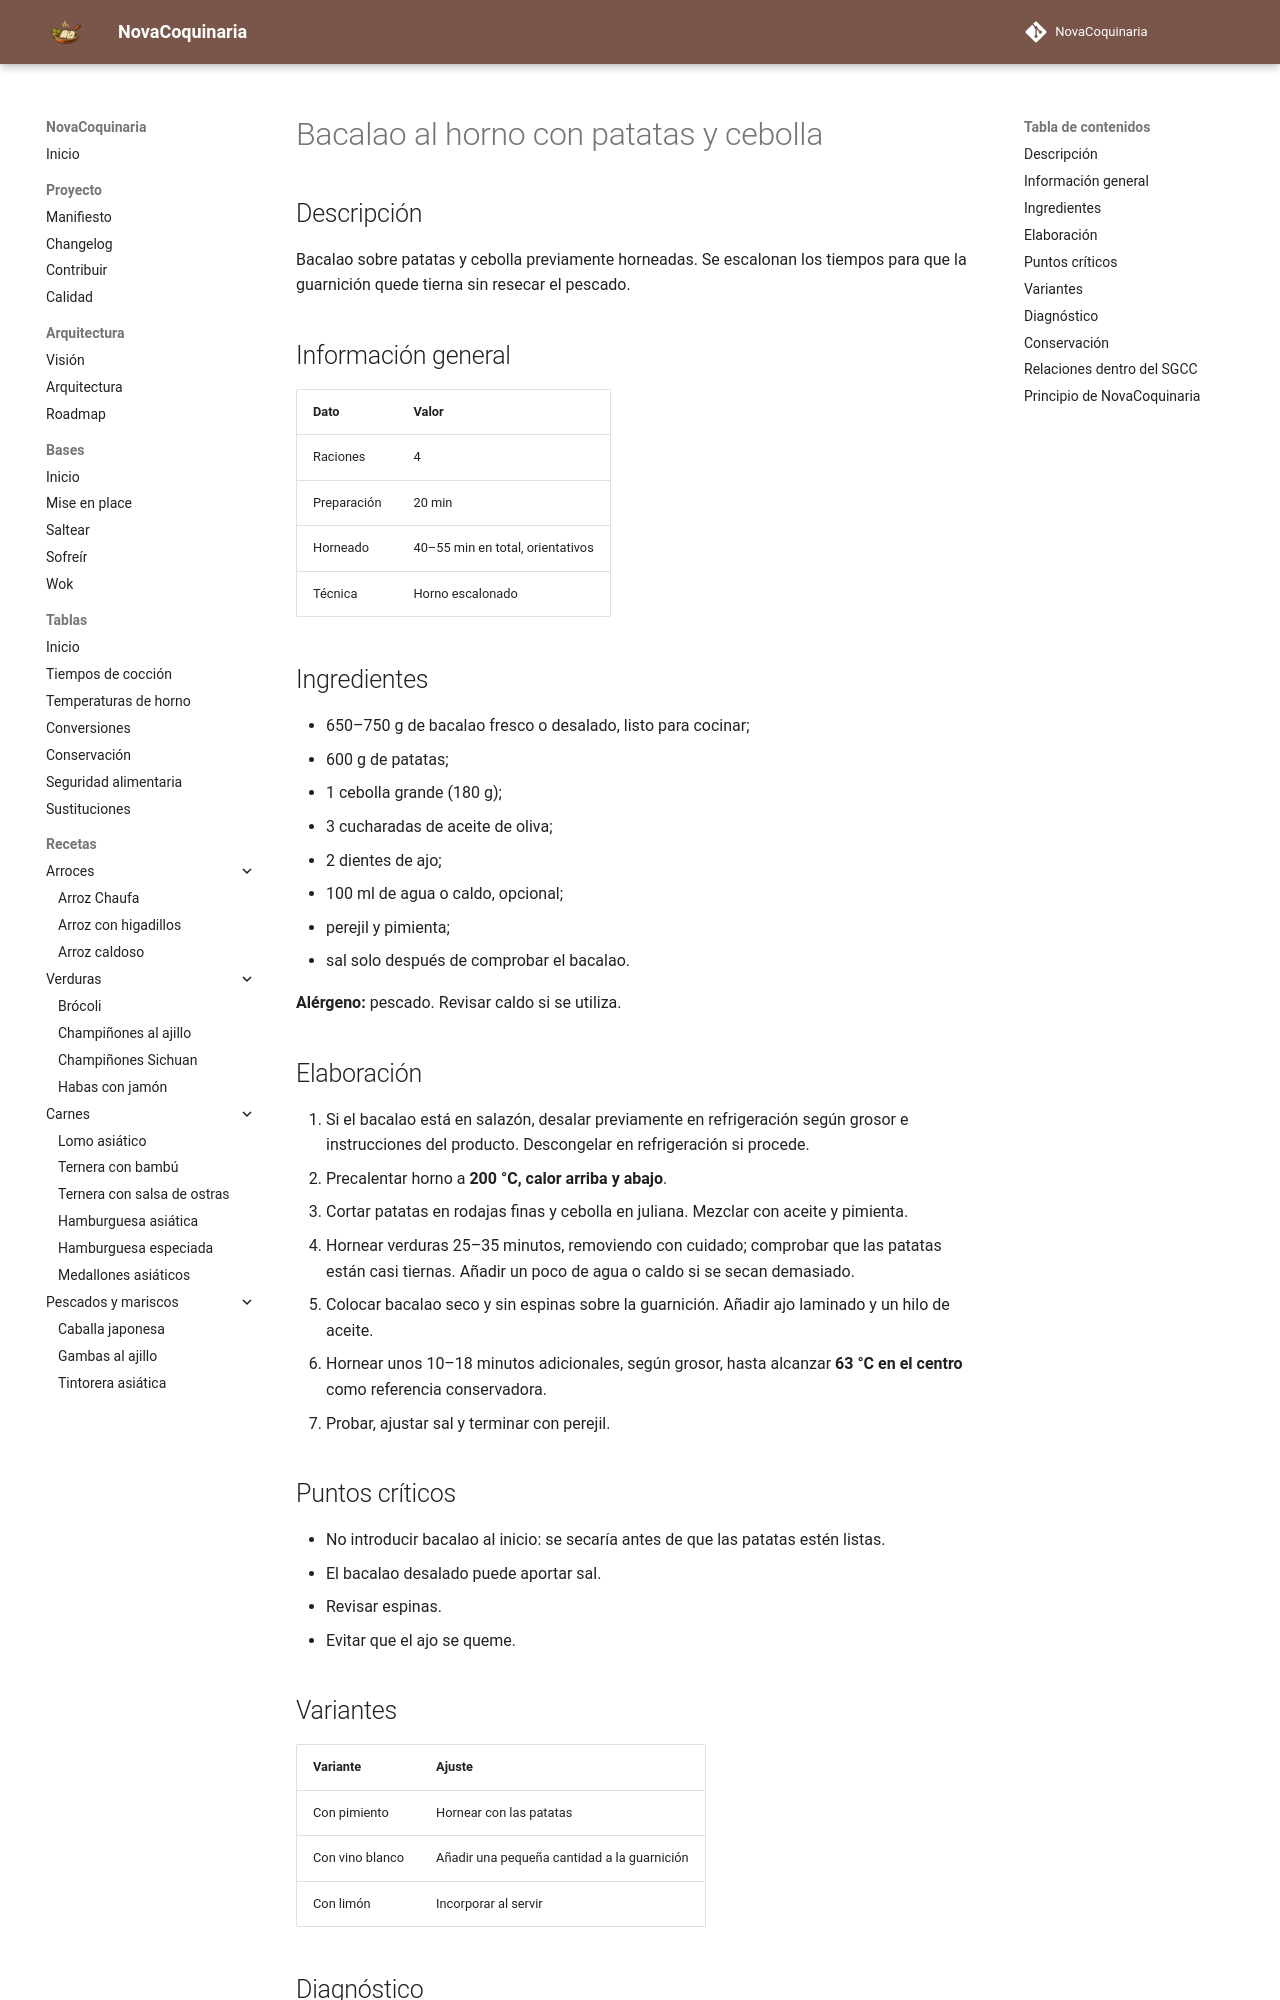

repository: fran-eliot/NovaCoquinaria · page: 06_Pescados_y_Mariscos/bacalao_al_horno_con_patatas.html · generator: mkdocs

---
id: REC-0064
tipo: receta
titulo: Bacalao al horno con patatas y cebolla
categoria: Pescados y Mariscos
estado: borrador
version: 1.0.0
ultima_revision: 2026-11-14
etiquetas:
  - pescados
  - mariscos
  - receta
---

# Bacalao al horno con patatas y cebolla

## Descripción

Bacalao sobre patatas y cebolla previamente horneadas. Se escalonan los tiempos para que la guarnición quede tierna sin resecar el pescado.

## Información general

| Dato | Valor |
|---|---|
| Raciones | 4 |
| Preparación | 20 min |
| Horneado | 40–55 min en total, orientativos |
| Técnica | Horno escalonado |

## Ingredientes

- 650–750 g de bacalao fresco o desalado, listo para cocinar;
- 600 g de patatas;
- 1 cebolla grande (180 g);
- 3 cucharadas de aceite de oliva;
- 2 dientes de ajo;
- 100 ml de agua o caldo, opcional;
- perejil y pimienta;
- sal solo después de comprobar el bacalao.

**Alérgeno:** pescado. Revisar caldo si se utiliza.

## Elaboración

1. Si el bacalao está en salazón, desalar previamente en refrigeración según grosor e instrucciones del producto. Descongelar en refrigeración si procede.
2. Precalentar horno a **200 °C, calor arriba y abajo**.
3. Cortar patatas en rodajas finas y cebolla en juliana. Mezclar con aceite y pimienta.
4. Hornear verduras 25–35 minutos, removiendo con cuidado; comprobar que las patatas están casi tiernas. Añadir un poco de agua o caldo si se secan demasiado.
5. Colocar bacalao seco y sin espinas sobre la guarnición. Añadir ajo laminado y un hilo de aceite.
6. Hornear unos 10–18 minutos adicionales, según grosor, hasta alcanzar **63 °C en el centro** como referencia conservadora.
7. Probar, ajustar sal y terminar con perejil.

## Puntos críticos

- No introducir bacalao al inicio: se secaría antes de que las patatas estén listas.
- El bacalao desalado puede aportar sal.
- Revisar espinas.
- Evitar que el ajo se queme.
